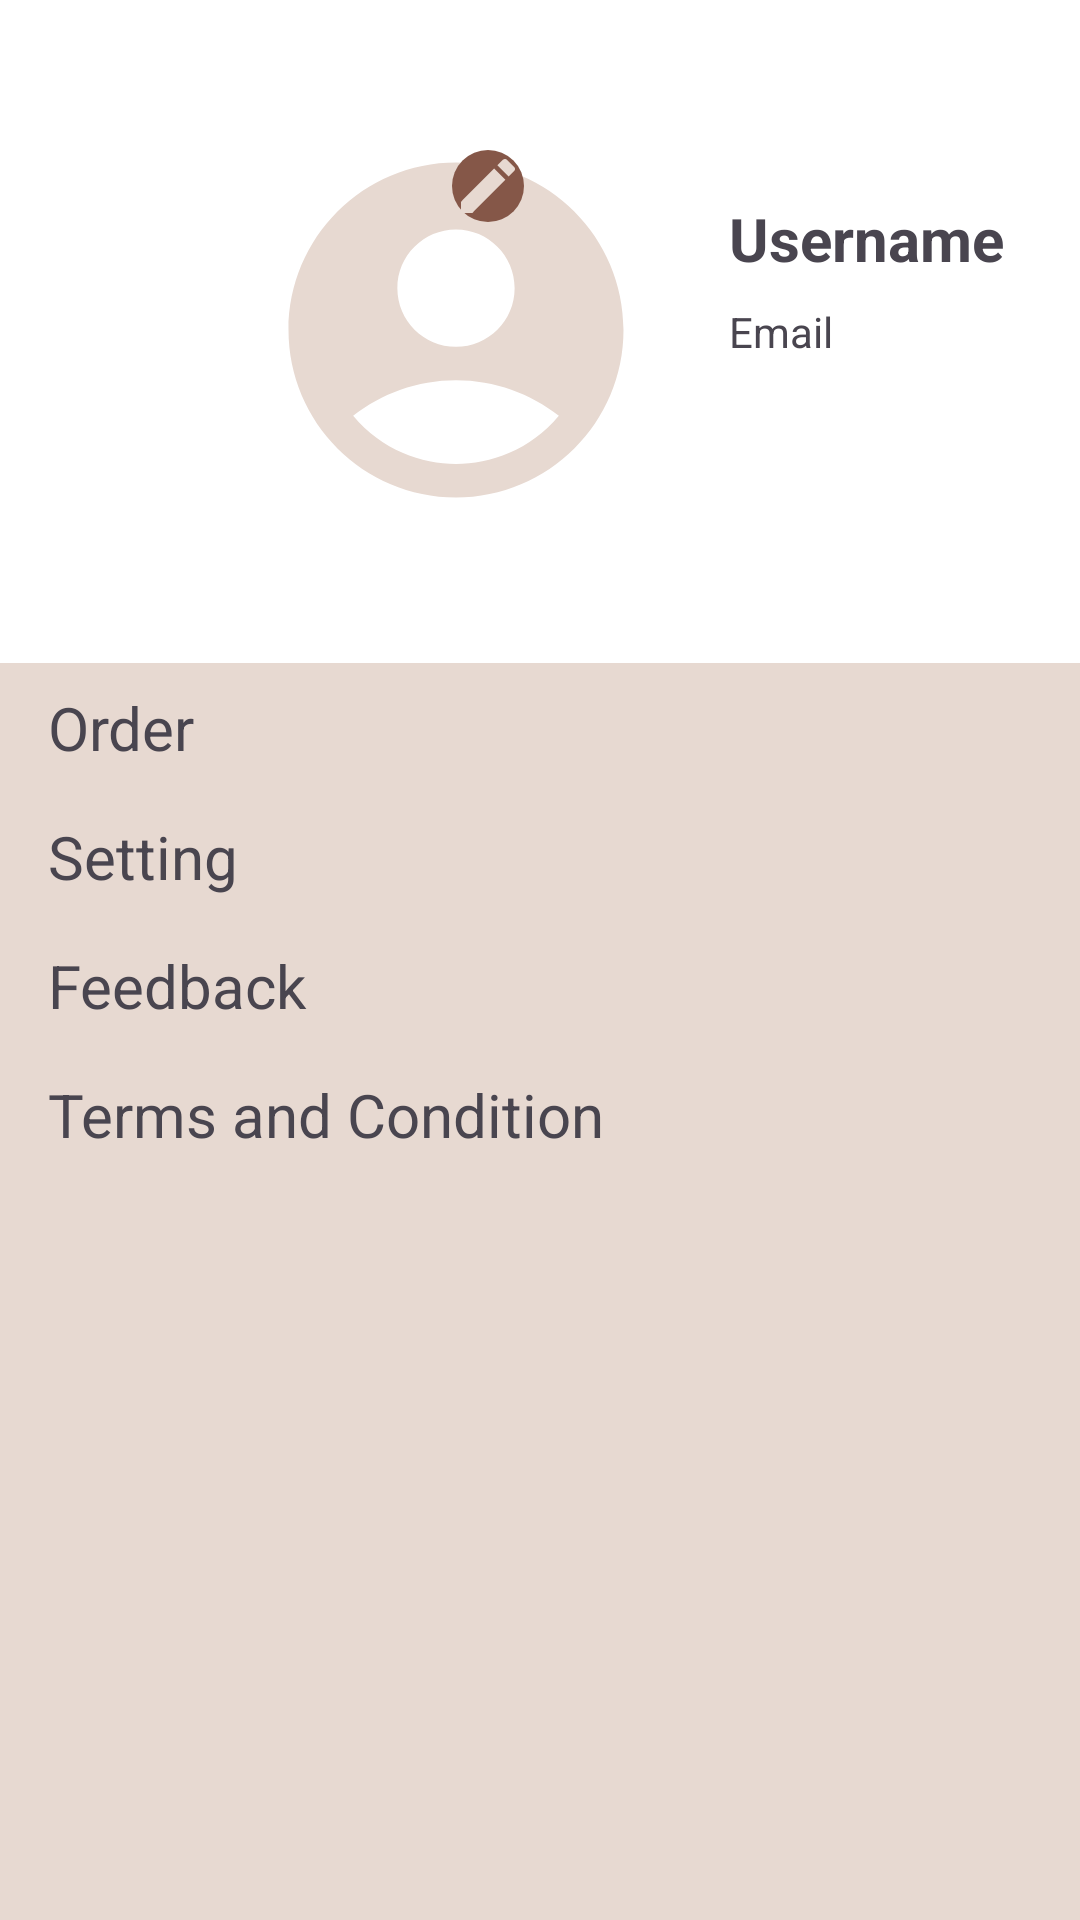

Here is an Android app screen rendered from its layout file. Give the layout XML and the strings, colors and styles it references.
<!-- AndroidManifest.xml: application theme Theme.CodeAndCoffee -->
<!-- res/layout/fragment_account.xml -->
<?xml version="1.0" encoding="utf-8"?>
<androidx.constraintlayout.widget.ConstraintLayout xmlns:android="http://schemas.android.com/apk/res/android"
    xmlns:app="http://schemas.android.com/apk/res-auto"
    xmlns:tools="http://schemas.android.com/tools"
    android:layout_width="match_parent"
    android:layout_height="match_parent"
    android:background="#e7d9d1"
    tools:context=".ui.account.AccountFragment">


    <TextView
        android:id="@+id/tv_acc_order"
        android:layout_width="0dp"
        android:layout_height="wrap_content"
        android:layout_marginStart="16dp"
        android:layout_marginTop="8dp"
        android:layout_marginEnd="16dp"
        android:drawableRight="@drawable/ic_arrow_chat_admin_24dp"
        android:text="Order "
        android:textSize="20sp"
        app:layout_constraintEnd_toEndOf="parent"
        app:layout_constraintStart_toStartOf="parent"
        app:layout_constraintTop_toBottomOf="@+id/constraintLayout" />

    <TextView
        android:id="@+id/tv_acc_set"
        android:layout_width="0dp"
        android:layout_height="wrap_content"
        android:layout_marginStart="16dp"
        android:layout_marginTop="16dp"
        android:layout_marginEnd="16dp"
        android:text="Setting"
        android:drawableRight="@drawable/ic_arrow_chat_admin_24dp"
        android:textSize="20sp"
        app:layout_constraintEnd_toEndOf="parent"
        app:layout_constraintStart_toStartOf="parent"
        app:layout_constraintTop_toBottomOf="@+id/tv_acc_order" />

    <TextView
        android:id="@+id/tv_acc_feed"
        android:layout_width="0dp"
        android:layout_height="wrap_content"
        android:layout_marginStart="16dp"
        android:layout_marginTop="16dp"
        android:layout_marginEnd="16dp"
        android:text="Feedback"
        android:drawableRight="@drawable/ic_arrow_chat_admin_24dp"
        android:textSize="20sp"
        app:layout_constraintEnd_toEndOf="parent"
        app:layout_constraintStart_toStartOf="parent"
        app:layout_constraintTop_toBottomOf="@+id/tv_acc_set" />

    <TextView
        android:id="@+id/tv_acc_term"
        android:layout_width="0dp"
        android:layout_height="wrap_content"
        android:layout_marginStart="16dp"
        android:layout_marginTop="16dp"
        android:layout_marginEnd="16dp"
        android:text="Terms and Condition"
        android:drawableRight="@drawable/ic_arrow_chat_admin_24dp"
        android:textSize="20sp"
        app:layout_constraintEnd_toEndOf="parent"
        app:layout_constraintStart_toStartOf="parent"
        app:layout_constraintTop_toBottomOf="@+id/tv_acc_feed" />

    <androidx.constraintlayout.widget.ConstraintLayout
        android:id="@+id/constraintLayout"
        android:layout_width="408dp"
        android:layout_height="221dp"
        android:background="#FFFFFF"
        app:layout_constraintEnd_toEndOf="parent"
        app:layout_constraintHorizontal_bias="0.0"
        app:layout_constraintStart_toStartOf="parent"
        app:layout_constraintTop_toBottomOf="@+id/toolbar_acc">

        <ImageView
            android:id="@+id/imageView"
            android:layout_width="150dp"
            android:layout_height="134dp"
            app:layout_constraintBottom_toBottomOf="parent"
            app:layout_constraintEnd_toEndOf="parent"
            app:layout_constraintHorizontal_bias="0.298"
            app:layout_constraintStart_toStartOf="parent"
            app:layout_constraintTop_toTopOf="parent"
            app:layout_constraintVertical_bias="0.494"
            app:srcCompat="@drawable/ic_circle_acc_user" />

        <ImageButton
            android:id="@+id/img_user_edit"
            android:layout_width="wrap_content"
            android:layout_height="wrap_content"
            android:background="@drawable/shp_circle_acc"
            app:layout_constraintBottom_toBottomOf="parent"
            app:layout_constraintEnd_toEndOf="parent"
            app:layout_constraintHorizontal_bias="0.392"
            app:layout_constraintStart_toStartOf="parent"
            app:layout_constraintTop_toTopOf="parent"
            app:layout_constraintVertical_bias="0.254"
            app:srcCompat="@drawable/ic_edit_account" />

        <TextView
            android:id="@+id/tv_acc_username"
            android:layout_width="0dp"
            android:layout_height="wrap_content"
            android:layout_marginStart="16dp"
            android:layout_marginEnd="16dp"
            android:text="Username"
            android:textSize="20sp"
            android:textStyle="bold"
            app:layout_constraintBottom_toBottomOf="parent"
            app:layout_constraintEnd_toEndOf="parent"
            app:layout_constraintHorizontal_bias="0.42"
            app:layout_constraintStart_toEndOf="@+id/imageView"
            app:layout_constraintTop_toTopOf="parent"
            app:layout_constraintVertical_bias="0.34" />

        <TextView
            android:id="@+id/tv_acc_email"
            android:layout_width="0dp"
            android:layout_height="wrap_content"
            android:layout_marginStart="16dp"
            android:layout_marginEnd="16dp"
            android:text="Email"
            app:layout_constraintBottom_toBottomOf="parent"
            app:layout_constraintEnd_toEndOf="parent"
            app:layout_constraintHorizontal_bias="0.0"
            app:layout_constraintStart_toEndOf="@+id/imageView"
            app:layout_constraintTop_toBottomOf="@+id/tv_acc_username"
            app:layout_constraintVertical_bias="0.073" />
    </androidx.constraintlayout.widget.ConstraintLayout>

</androidx.constraintlayout.widget.ConstraintLayout>
<!-- resources referenced by this layout -->
<resources>
  <!-- drawable ic_circle_acc_user (drawable) -->
  <vector android:height="24dp" android:tint="#e7d9d1"
      android:viewportHeight="24" android:viewportWidth="24"
      android:width="24dp" xmlns:android="http://schemas.android.com/apk/res/android">
      <path android:fillColor="@android:color/white" android:pathData="M12,2C6.48,2 2,6.48 2,12s4.48,10 10,10s10,-4.48 10,-10S17.52,2 12,2zM12,6c1.93,0 3.5,1.57 3.5,3.5S13.93,13 12,13s-3.5,-1.57 -3.5,-3.5S10.07,6 12,6zM12,20c-2.03,0 -4.43,-0.82 -6.14,-2.88C7.55,15.8 9.68,15 12,15s4.45,0.8 6.14,2.12C16.43,19.18 14.03,20 12,20z"/>
  </vector>
  <!-- drawable ic_edit_account (drawable) -->
  <vector android:height="24dp" android:tint="#e7d9d1"
      android:viewportHeight="24" android:viewportWidth="24"
      android:width="24dp" xmlns:android="http://schemas.android.com/apk/res/android">
      <path android:fillColor="@android:color/white" android:pathData="M3,17.25V21h3.75L17.81,9.94l-3.75,-3.75L3,17.25zM20.71,7.04c0.39,-0.39 0.39,-1.02 0,-1.41l-2.34,-2.34c-0.39,-0.39 -1.02,-0.39 -1.41,0l-1.83,1.83 3.75,3.75 1.83,-1.83z"/>
  </vector>
  <!-- drawable shp_circle_acc (drawable) -->
  <?xml version="1.0" encoding="utf-8"?>
  <shape xmlns:android="http://schemas.android.com/apk/res/android"
      android:shape="oval">
      <solid android:color="#855748" /> 
  </shape>
  <style name="Theme.CodeAndCoffee" parent="Base.Theme.CodeAndCoffee" />
  <style name="Base.Theme.CodeAndCoffee" parent="Theme.Material3.DayNight.NoActionBar">
          
          
      </style>
</resources>
